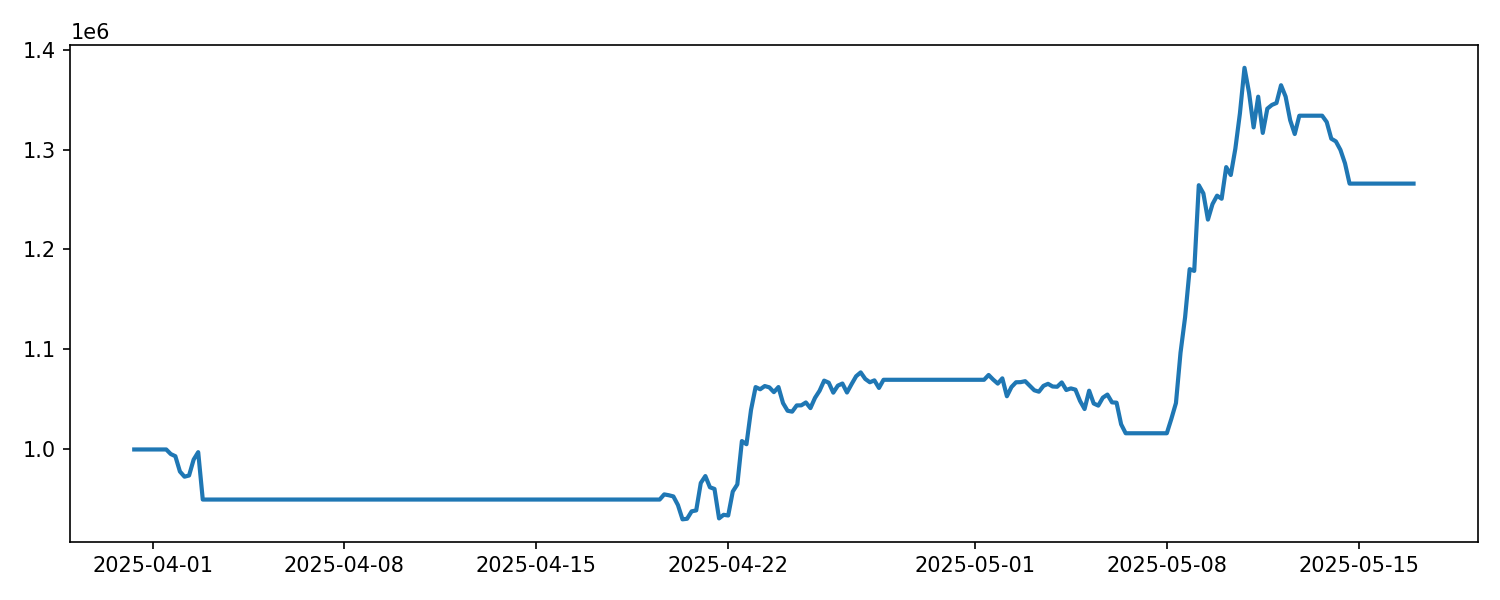

Source data for this figure (header and first rows):
timestamp, equity, drawdown
2025-03-31 08:00:00, 1000000, 0.0
2025-03-31 12:00:00, 1000000, 0.0
2025-03-31 16:00:00, 1000000, 0.0
2025-03-31 20:00:00, 1000000, 0.0
2025-04-01 00:00:00, 1000000, 0.0
2025-04-01 04:00:00, 1000000, 0.0
2025-04-01 08:00:00, 1000000, 0.0
2025-04-01 12:00:00, 1000000, 0.0
2025-04-01 16:00:00, 995418, -0.004582
2025-04-01 20:00:00, 993265, -0.006735
2025-04-02 00:00:00, 977948, -0.02205
2025-04-02 04:00:00, 972782, -0.02722
2025-04-02 08:00:00, 973970, -0.02603
2025-04-02 12:00:00, 989850, -0.01015
2025-04-02 16:00:00, 997315, -0.002685
2025-04-02 20:00:00, 949916, -0.05008
2025-04-03 00:00:00, 949916, -0.05008
2025-04-03 04:00:00, 949916, -0.05008
2025-04-03 08:00:00, 949916, -0.05008
2025-04-03 12:00:00, 949916, -0.05008
2025-04-03 16:00:00, 949916, -0.05008
2025-04-03 20:00:00, 949916, -0.05008
2025-04-04 00:00:00, 949916, -0.05008
2025-04-04 04:00:00, 949916, -0.05008
2025-04-04 08:00:00, 949916, -0.05008
2025-04-04 12:00:00, 949916, -0.05008
2025-04-04 16:00:00, 949916, -0.05008
2025-04-04 20:00:00, 949916, -0.05008
2025-04-05 00:00:00, 949916, -0.05008
2025-04-05 04:00:00, 949916, -0.05008
2025-04-05 08:00:00, 949916, -0.05008
2025-04-05 12:00:00, 949916, -0.05008
2025-04-05 16:00:00, 949916, -0.05008
2025-04-05 20:00:00, 949916, -0.05008
2025-04-06 00:00:00, 949916, -0.05008
2025-04-06 04:00:00, 949916, -0.05008
2025-04-06 08:00:00, 949916, -0.05008
2025-04-06 12:00:00, 949916, -0.05008
2025-04-06 16:00:00, 949916, -0.05008
2025-04-06 20:00:00, 949916, -0.05008
2025-04-07 00:00:00, 949916, -0.05008
2025-04-07 04:00:00, 949916, -0.05008
2025-04-07 08:00:00, 949916, -0.05008
2025-04-07 12:00:00, 949916, -0.05008
2025-04-07 16:00:00, 949916, -0.05008
2025-04-07 20:00:00, 949916, -0.05008
2025-04-08 00:00:00, 949916, -0.05008
2025-04-08 04:00:00, 949916, -0.05008
2025-04-08 08:00:00, 949916, -0.05008
2025-04-08 12:00:00, 949916, -0.05008
2025-04-08 16:00:00, 949916, -0.05008
2025-04-08 20:00:00, 949916, -0.05008
2025-04-09 00:00:00, 949916, -0.05008
2025-04-09 04:00:00, 949916, -0.05008
2025-04-09 08:00:00, 949916, -0.05008
2025-04-09 12:00:00, 949916, -0.05008
2025-04-09 16:00:00, 949916, -0.05008
2025-04-09 20:00:00, 949916, -0.05008
2025-04-10 00:00:00, 949916, -0.05008
2025-04-10 04:00:00, 949916, -0.05008
... 221 more rows
